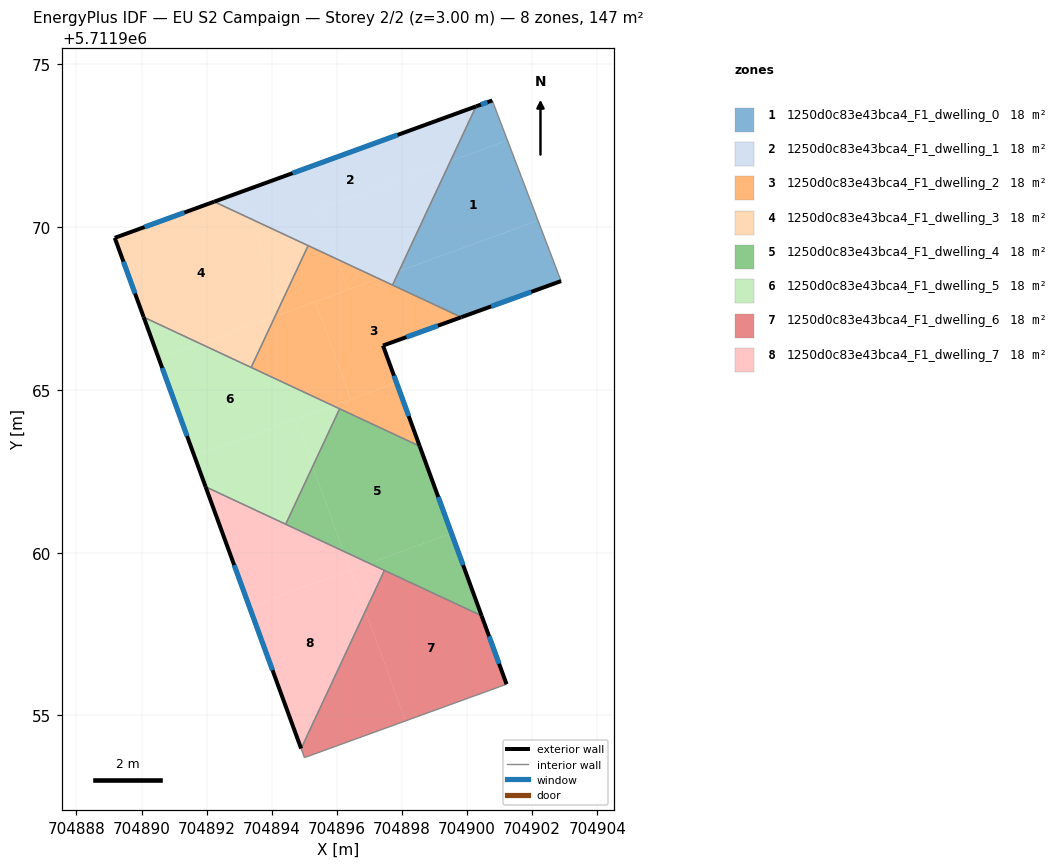
=== STOREY PLAN SPEC (per zone: floor XY polygon, exterior-wall plan segments, windows/doors) ===
zone 1: 1250d0c83e43bca4_F1_dwelling_0  (18.3 m²)
  floor: (704901.24, 5711972.67) (704902.18, 5711970.21) (704897.91, 5711968.65) (704899.49, 5711972.03)
  floor: (704902.18, 5711970.21) (704902.89, 5711968.34) (704899.82, 5711967.24) (704897.71, 5711968.22) (704897.91, 5711968.65)
  floor: (704900.78, 5711973.89) (704901.24, 5711972.67) (704899.49, 5711972.03) (704900.28, 5711973.71)
  exterior wall: (704899.82, 5711967.24) – (704902.89, 5711968.34)  [3.3 m]
    window: (704900.74, 5711967.57) – (704901.97, 5711968.01)  [1.6 m²]
  exterior wall: (704900.78, 5711973.89) – (704900.28, 5711973.71)  [0.5 m]
    window: (704900.63, 5711973.84) – (704900.43, 5711973.77)  [0.3 m²]
  interior walls: 3
zone 2: 1250d0c83e43bca4_F1_dwelling_1  (18.3 m²)
  floor: (704900.28, 5711973.71) (704899.49, 5711972.03) (704895.45, 5711970.55) (704896.00, 5711969.02) (704893.35, 5711970.26) (704893.05, 5711971.08)
  floor: (704899.49, 5711972.03) (704897.91, 5711968.65) (704897.29, 5711968.42) (704896.00, 5711969.02) (704895.45, 5711970.55)
  floor: (704893.05, 5711971.08) (704893.35, 5711970.26) (704892.23, 5711970.78)
  floor: (704897.91, 5711968.65) (704897.71, 5711968.22) (704897.29, 5711968.42)
  exterior wall: (704900.28, 5711973.71) – (704892.23, 5711970.78)  [8.6 m]
    window: (704897.87, 5711972.84) – (704894.64, 5711971.66)  [4.1 m²]
  interior walls: 3
zone 3: 1250d0c83e43bca4_F1_dwelling_2  (18.3 m²)
  floor: (704899.82, 5711967.24) (704897.42, 5711966.36) (704897.83, 5711965.23) (704896.43, 5711964.72) (704895.34, 5711967.71) (704897.29, 5711968.42)
  floor: (704896.00, 5711969.02) (704896.35, 5711968.08) (704894.40, 5711967.37) (704894.29, 5711967.67) (704895.12, 5711969.43)
  floor: (704897.83, 5711965.23) (704898.55, 5711963.27) (704895.88, 5711964.52)
  floor: (704894.29, 5711967.67) (704894.40, 5711967.37) (704894.10, 5711967.26)
  floor: (704897.29, 5711968.42) (704896.35, 5711968.08) (704896.00, 5711969.02)
  floor: (704895.34, 5711967.71) (704896.43, 5711964.72) (704895.88, 5711964.52) (704893.37, 5711965.69) (704894.10, 5711967.26)
  exterior wall: (704897.42, 5711966.36) – (704899.82, 5711967.24)  [2.6 m]
    window: (704898.14, 5711966.62) – (704899.10, 5711966.97)  [1.2 m²]
  exterior wall: (704898.55, 5711963.27) – (704897.42, 5711966.36)  [3.3 m]
    window: (704898.21, 5711964.20) – (704897.76, 5711965.44)  [1.6 m²]
  interior walls: 5
zone 4: 1250d0c83e43bca4_F1_dwelling_3  (18.3 m²)
  floor: (704893.35, 5711970.26) (704894.29, 5711967.67) (704894.10, 5711967.26) (704891.81, 5711966.42) (704890.07, 5711967.24) (704889.18, 5711969.67) (704892.23, 5711970.78)
  floor: (704894.10, 5711967.26) (704893.37, 5711965.69) (704891.81, 5711966.42)
  floor: (704895.12, 5711969.43) (704894.29, 5711967.67) (704893.35, 5711970.26)
  exterior wall: (704889.18, 5711969.67) – (704890.07, 5711967.24)  [2.6 m]
    window: (704889.44, 5711968.94) – (704889.80, 5711967.97)  [1.3 m²]
  exterior wall: (704892.23, 5711970.78) – (704889.18, 5711969.67)  [3.2 m]
    window: (704891.32, 5711970.45) – (704890.09, 5711970.01)  [1.6 m²]
  interior walls: 3
zone 5: 1250d0c83e43bca4_F1_dwelling_4  (18.3 m²)
  floor: (704898.55, 5711963.27) (704899.52, 5711960.60) (704897.00, 5711959.68) (704896.21, 5711960.04) (704895.26, 5711962.65) (704896.09, 5711964.42)
  floor: (704899.52, 5711960.60) (704900.45, 5711958.06) (704897.00, 5711959.68)
  floor: (704895.26, 5711962.65) (704896.21, 5711960.04) (704894.43, 5711960.88)
  exterior wall: (704900.45, 5711958.06) – (704898.55, 5711963.27)  [5.5 m]
    window: (704899.88, 5711959.62) – (704899.12, 5711961.71)  [2.7 m²]
  interior walls: 4
zone 6: 1250d0c83e43bca4_F1_dwelling_5  (18.3 m²)
  floor: (704895.88, 5711964.52) (704891.63, 5711962.96) (704890.53, 5711965.96) (704891.81, 5711966.42)
  floor: (704891.81, 5711966.42) (704890.53, 5711965.96) (704890.07, 5711967.24)
  floor: (704896.09, 5711964.42) (704895.26, 5711962.65) (704894.73, 5711964.10) (704895.88, 5711964.52)
  floor: (704894.73, 5711964.10) (704895.26, 5711962.65) (704894.43, 5711960.88) (704891.97, 5711962.03) (704891.63, 5711962.96)
  exterior wall: (704890.07, 5711967.24) – (704891.97, 5711962.03)  [5.5 m]
    window: (704890.64, 5711965.68) – (704891.40, 5711963.58)  [2.7 m²]
  interior walls: 4
zone 7: 1250d0c83e43bca4_F1_dwelling_6  (18.3 m²)
  floor: (704900.45, 5711958.06) (704901.21, 5711955.96) (704898.11, 5711954.83) (704896.88, 5711958.21) (704897.46, 5711959.46)
  floor: (704896.88, 5711958.21) (704898.11, 5711954.83) (704895.01, 5711953.71) (704894.90, 5711953.98)
  exterior wall: (704901.21, 5711955.96) – (704900.45, 5711958.06)  [2.2 m]
    window: (704900.99, 5711956.59) – (704900.68, 5711957.43)  [1.1 m²]
  interior walls: 4
zone 8: 1250d0c83e43bca4_F1_dwelling_7  (18.3 m²)
  floor: (704896.42, 5711959.46) (704896.88, 5711958.21) (704894.90, 5711953.98) (704893.32, 5711958.33)
  floor: (704896.21, 5711960.04) (704896.42, 5711959.46) (704893.32, 5711958.33) (704891.97, 5711962.03)
  floor: (704897.00, 5711959.68) (704896.42, 5711959.46) (704896.21, 5711960.04)
  floor: (704897.46, 5711959.46) (704896.88, 5711958.21) (704896.42, 5711959.46) (704897.00, 5711959.68)
  exterior wall: (704891.97, 5711962.03) – (704894.90, 5711953.98)  [8.6 m]
    window: (704892.85, 5711959.62) – (704894.03, 5711956.39)  [4.1 m²]
  interior walls: 3

=== DERIVED (storey summary) ===
Building: EU S2 Campaign
Storey: 2 of 2  (floor level z = 3.00 m)
Storey gross floor area: 146.6 m²
Zones on this storey: 8
  - 1250d0c83e43bca4_F1_dwelling_0: floor 18.3 m²; exterior wall 3.8 m (11.4 m²); 2 window(s) 1.8 m²; WWR 16.1%
  - 1250d0c83e43bca4_F1_dwelling_1: floor 18.3 m²; exterior wall 8.6 m (25.7 m²); 1 window(s) 4.1 m²; WWR 16.1%
  - 1250d0c83e43bca4_F1_dwelling_2: floor 18.3 m²; exterior wall 5.9 m (17.6 m²); 2 window(s) 2.8 m²; WWR 16.1%
  - 1250d0c83e43bca4_F1_dwelling_3: floor 18.3 m²; exterior wall 5.8 m (17.5 m²); 2 window(s) 2.8 m²; WWR 16.1%
  - 1250d0c83e43bca4_F1_dwelling_4: floor 18.3 m²; exterior wall 5.5 m (16.6 m²); 1 window(s) 2.7 m²; WWR 16.1%
  - 1250d0c83e43bca4_F1_dwelling_5: floor 18.3 m²; exterior wall 5.5 m (16.6 m²); 1 window(s) 2.7 m²; WWR 16.1%
  - 1250d0c83e43bca4_F1_dwelling_6: floor 18.3 m²; exterior wall 2.2 m (6.7 m²); 1 window(s) 1.1 m²; WWR 16.1%
  - 1250d0c83e43bca4_F1_dwelling_7: floor 18.3 m²; exterior wall 8.6 m (25.7 m²); 1 window(s) 4.1 m²; WWR 16.1%
Zone adjacency (shared interzone walls):
  - 1250d0c83e43bca4_F1_dwelling_0 ↔ 1250d0c83e43bca4_F1_dwelling_1
  - 1250d0c83e43bca4_F1_dwelling_0 ↔ 1250d0c83e43bca4_F1_dwelling_2
  - 1250d0c83e43bca4_F1_dwelling_1 ↔ 1250d0c83e43bca4_F1_dwelling_2
  - 1250d0c83e43bca4_F1_dwelling_1 ↔ 1250d0c83e43bca4_F1_dwelling_3
  - 1250d0c83e43bca4_F1_dwelling_2 ↔ 1250d0c83e43bca4_F1_dwelling_3
  - 1250d0c83e43bca4_F1_dwelling_2 ↔ 1250d0c83e43bca4_F1_dwelling_4
  - 1250d0c83e43bca4_F1_dwelling_2 ↔ 1250d0c83e43bca4_F1_dwelling_5
  - 1250d0c83e43bca4_F1_dwelling_3 ↔ 1250d0c83e43bca4_F1_dwelling_5
  - 1250d0c83e43bca4_F1_dwelling_4 ↔ 1250d0c83e43bca4_F1_dwelling_5
  - 1250d0c83e43bca4_F1_dwelling_4 ↔ 1250d0c83e43bca4_F1_dwelling_6
  - 1250d0c83e43bca4_F1_dwelling_4 ↔ 1250d0c83e43bca4_F1_dwelling_7
  - 1250d0c83e43bca4_F1_dwelling_5 ↔ 1250d0c83e43bca4_F1_dwelling_7
  - 1250d0c83e43bca4_F1_dwelling_6 ↔ 1250d0c83e43bca4_F1_dwelling_7